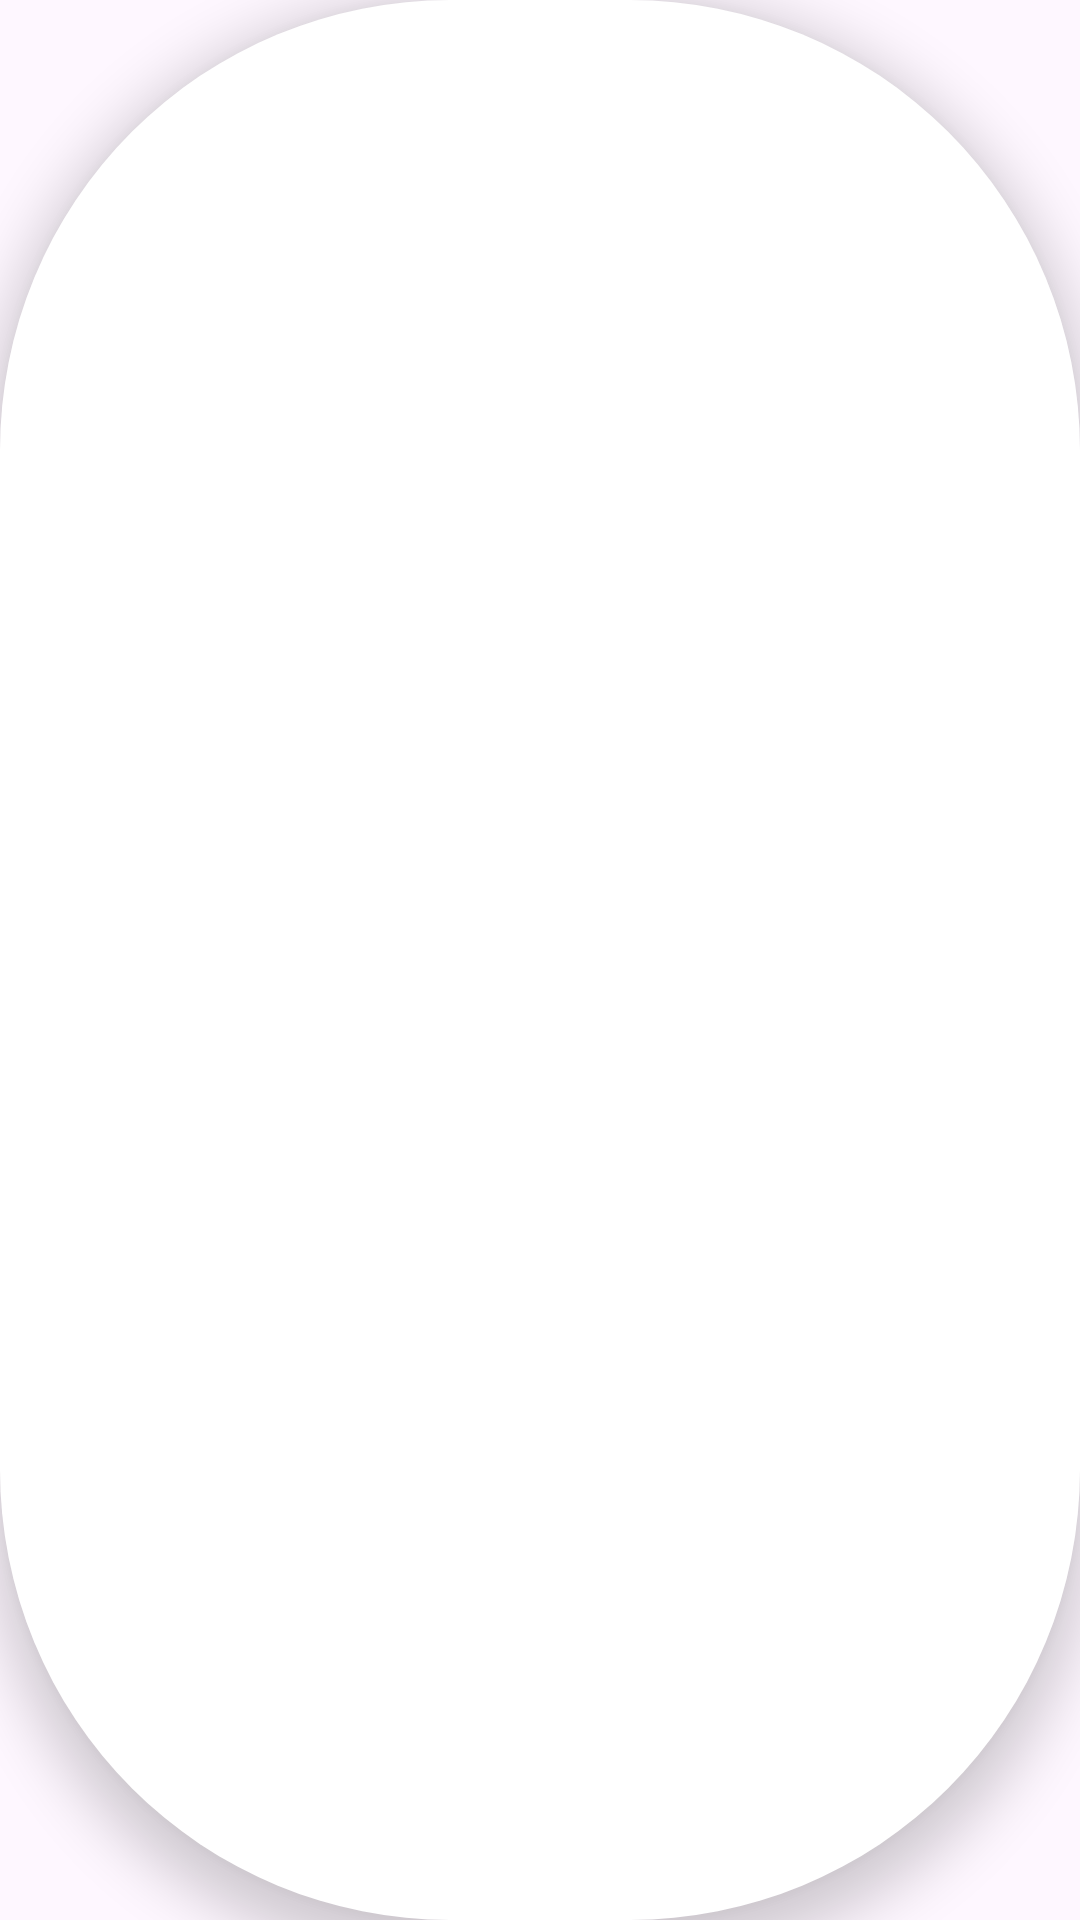

Reconstruct the res/layout file that produces this screen, plus the resources it refers to.
<!-- AndroidManifest.xml: application theme Theme.SteelProductionAI -->
<!-- res/layout/layout_toast.xml -->
<?xml version="1.0" encoding="utf-8"?>
<LinearLayout xmlns:android="http://schemas.android.com/apk/res/android"
    xmlns:tools="http://schemas.android.com/tools"
    android:layout_width="match_parent"
    android:layout_height="wrap_content"
    android:background="@drawable/background_toast"
    android:elevation="10dp"
    android:orientation="vertical"
    android:padding="10dp">

    <TextView
        android:id="@+id/message"
        android:layout_width="match_parent"
        android:layout_height="wrap_content"
        android:layout_gravity="center_horizontal|bottom"
        android:gravity="center"
        android:textColor="#000000"
        android:textSize="14sp"
        tools:text="Some toast text" />
</LinearLayout>
<!-- resources referenced by this layout -->
<resources>
  <!-- drawable background_toast (drawable) -->
  <?xml version="1.0" encoding="utf-8"?>
  <shape xmlns:android="http://schemas.android.com/apk/res/android"
      android:shape="rectangle">
      <solid android:color="@color/white"/>
      <corners android:radius="150dp"/>
      <size android:height="30dp" android:width="300dp"/>
  </shape>
  <style name="Theme.SteelProductionAI" parent="Base.Theme.SteelProductionAI" />
  <color name="white">#FFFFFF</color>
  <style name="Base.Theme.SteelProductionAI" parent="Theme.Material3.DayNight.NoActionBar">
          <item name="colorPrimary">#1B2A4B</item>
          <item name="colorPrimaryDark">#121830</item>
          <item name="colorAccent">#0A84FF</item>
      </style>
</resources>
